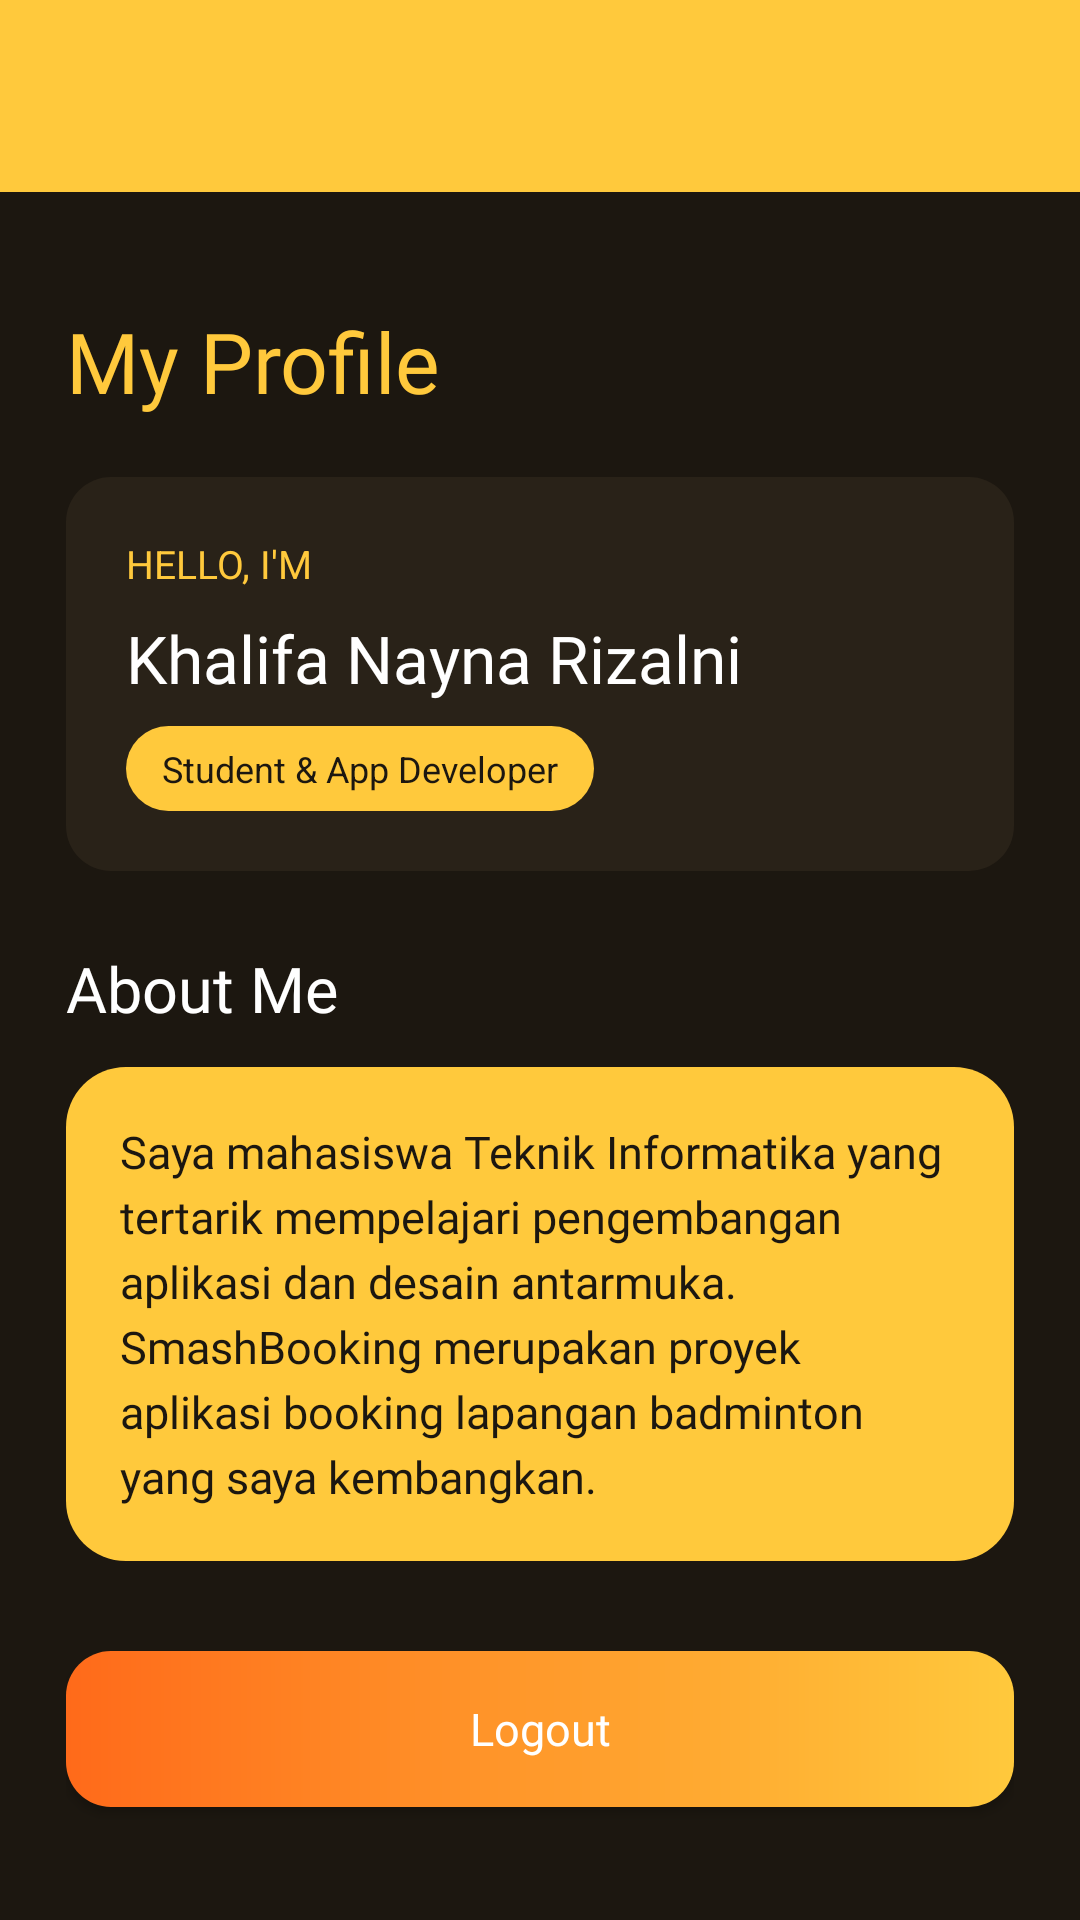

Layout XML and referenced resources for this Android screen:
<!-- AndroidManifest.xml: application theme Theme.KNRJapota -->
<!-- res/layout/activity_profile.xml -->
<?xml version="1.0" encoding="utf-8"?>
<LinearLayout
    xmlns:android="http://schemas.android.com/apk/res/android"
    xmlns:app="http://schemas.android.com/apk/res-auto"
    xmlns:tools="http://schemas.android.com/tools"
    android:layout_width="match_parent"
    android:layout_height="match_parent"
    android:orientation="vertical"
    android:background="#1C1710"
    tools:context=".ProfileActivity">

    
    <androidx.appcompat.widget.Toolbar
        android:id="@+id/toolbar"
        android:layout_width="match_parent"
        android:layout_height="?attr/actionBarSize"
        android:background="#FFC93C"
        app:titleTextColor="@android:color/white"
        app:subtitleTextColor="@android:color/white" />

    
    <LinearLayout
        android:layout_width="match_parent"
        android:layout_height="0dp"
        android:layout_weight="1"
        android:orientation="vertical"
        android:gravity="center_vertical"
        android:padding="22dp">

        
        <TextView
            android:layout_width="wrap_content"
            android:layout_height="wrap_content"
            android:fontFamily="@font/archivoblackregular"
            android:text="My Profile"
            android:textColor="#FFC93C"
            android:textSize="28sp" />

        
        <LinearLayout
            android:layout_width="match_parent"
            android:layout_height="wrap_content"
            android:layout_marginTop="20dp"
            android:background="@drawable/bg_profile_menu"
            android:orientation="vertical"
            android:padding="20dp">

            <TextView
                android:layout_width="wrap_content"
                android:layout_height="wrap_content"
                android:text="HELLO, I'M"
                android:textColor="#FFC93C"
                android:textSize="13sp" />

            <TextView
                android:id="@+id/txtDeveloperName"
                android:layout_width="match_parent"
                android:layout_height="wrap_content"
                android:layout_marginTop="8dp"
                android:fontFamily="@font/archivoblackregular"
                android:text="Khalifa Nayna Rizalni"
                android:textColor="#FFFFFF"
                android:textSize="22sp" />

            <TextView
                android:layout_width="wrap_content"
                android:layout_height="wrap_content"
                android:layout_marginTop="8dp"
                android:background="@drawable/bg_role"
                android:paddingHorizontal="12dp"
                android:paddingVertical="6dp"
                android:text="Student &amp; App Developer"
                android:textColor="#1C1710"
                android:textSize="12sp" />

        </LinearLayout>

        
        <TextView
            android:layout_width="wrap_content"
            android:layout_height="wrap_content"
            android:layout_marginTop="25dp"
            android:fontFamily="@font/archivoblackregular"
            android:text="About Me"
            android:textColor="#FFFFFF"
            android:textSize="21sp" />

        <TextView
            android:layout_width="match_parent"
            android:layout_height="wrap_content"
            android:layout_marginTop="12dp"
            android:background="@drawable/bg_role"
            android:padding="18dp"
            android:fontFamily="@font/instrumentsans"
            android:lineSpacingExtra="4dp"
            android:text="Saya mahasiswa Teknik Informatika yang tertarik mempelajari pengembangan aplikasi dan desain antarmuka. SmashBooking merupakan proyek aplikasi booking lapangan badminton yang saya kembangkan."
            android:textColor="#1C1710"
            android:textSize="15sp" />

        
        <androidx.appcompat.widget.AppCompatButton
            android:id="@+id/btnLogout"
            android:layout_width="match_parent"
            android:layout_height="52dp"
            android:layout_marginTop="30dp"
            android:background="@drawable/bg_button"
            android:backgroundTint="@null"
            android:fontFamily="@font/archivoblackregular"
            android:text="Logout"
            android:textAllCaps="false"
            android:textColor="#FFFFFF"
            android:textSize="15sp" />

    </LinearLayout>

</LinearLayout>
<!-- resources referenced by this layout -->
<resources>
  <!-- drawable bg_button (drawable) -->
  <?xml version="1.0" encoding="utf-8"?>
  <shape xmlns:android="http://schemas.android.com/apk/res/android">
  
      <corners android:radius="15dp"/>
  
      <gradient
          android:startColor="#FF6A1A"
          android:endColor="#FFC93C"
          android:angle="0"/>
  
  </shape>
  <!-- drawable bg_profile_menu (drawable) -->
  <?xml version="1.0" encoding="utf-8"?>
  <shape xmlns:android="http://schemas.android.com/apk/res/android">
      <corners android:radius="15dp"/>
      <solid android:color="#292218"/>
  </shape>
  <!-- drawable bg_role (drawable) -->
  <?xml version="1.0" encoding="utf-8"?>
  <shape xmlns:android="http://schemas.android.com/apk/res/android">
      <corners android:radius="20dp"/>
      <solid android:color="#FFC93C"/>
  </shape>
  <style name="Theme.KNRJapota" parent="Base.Theme.KNRJapota" />
  <style name="Base.Theme.KNRJapota" parent="Theme.Material3.DayNight.NoActionBar">
          
          
      </style>
</resources>
